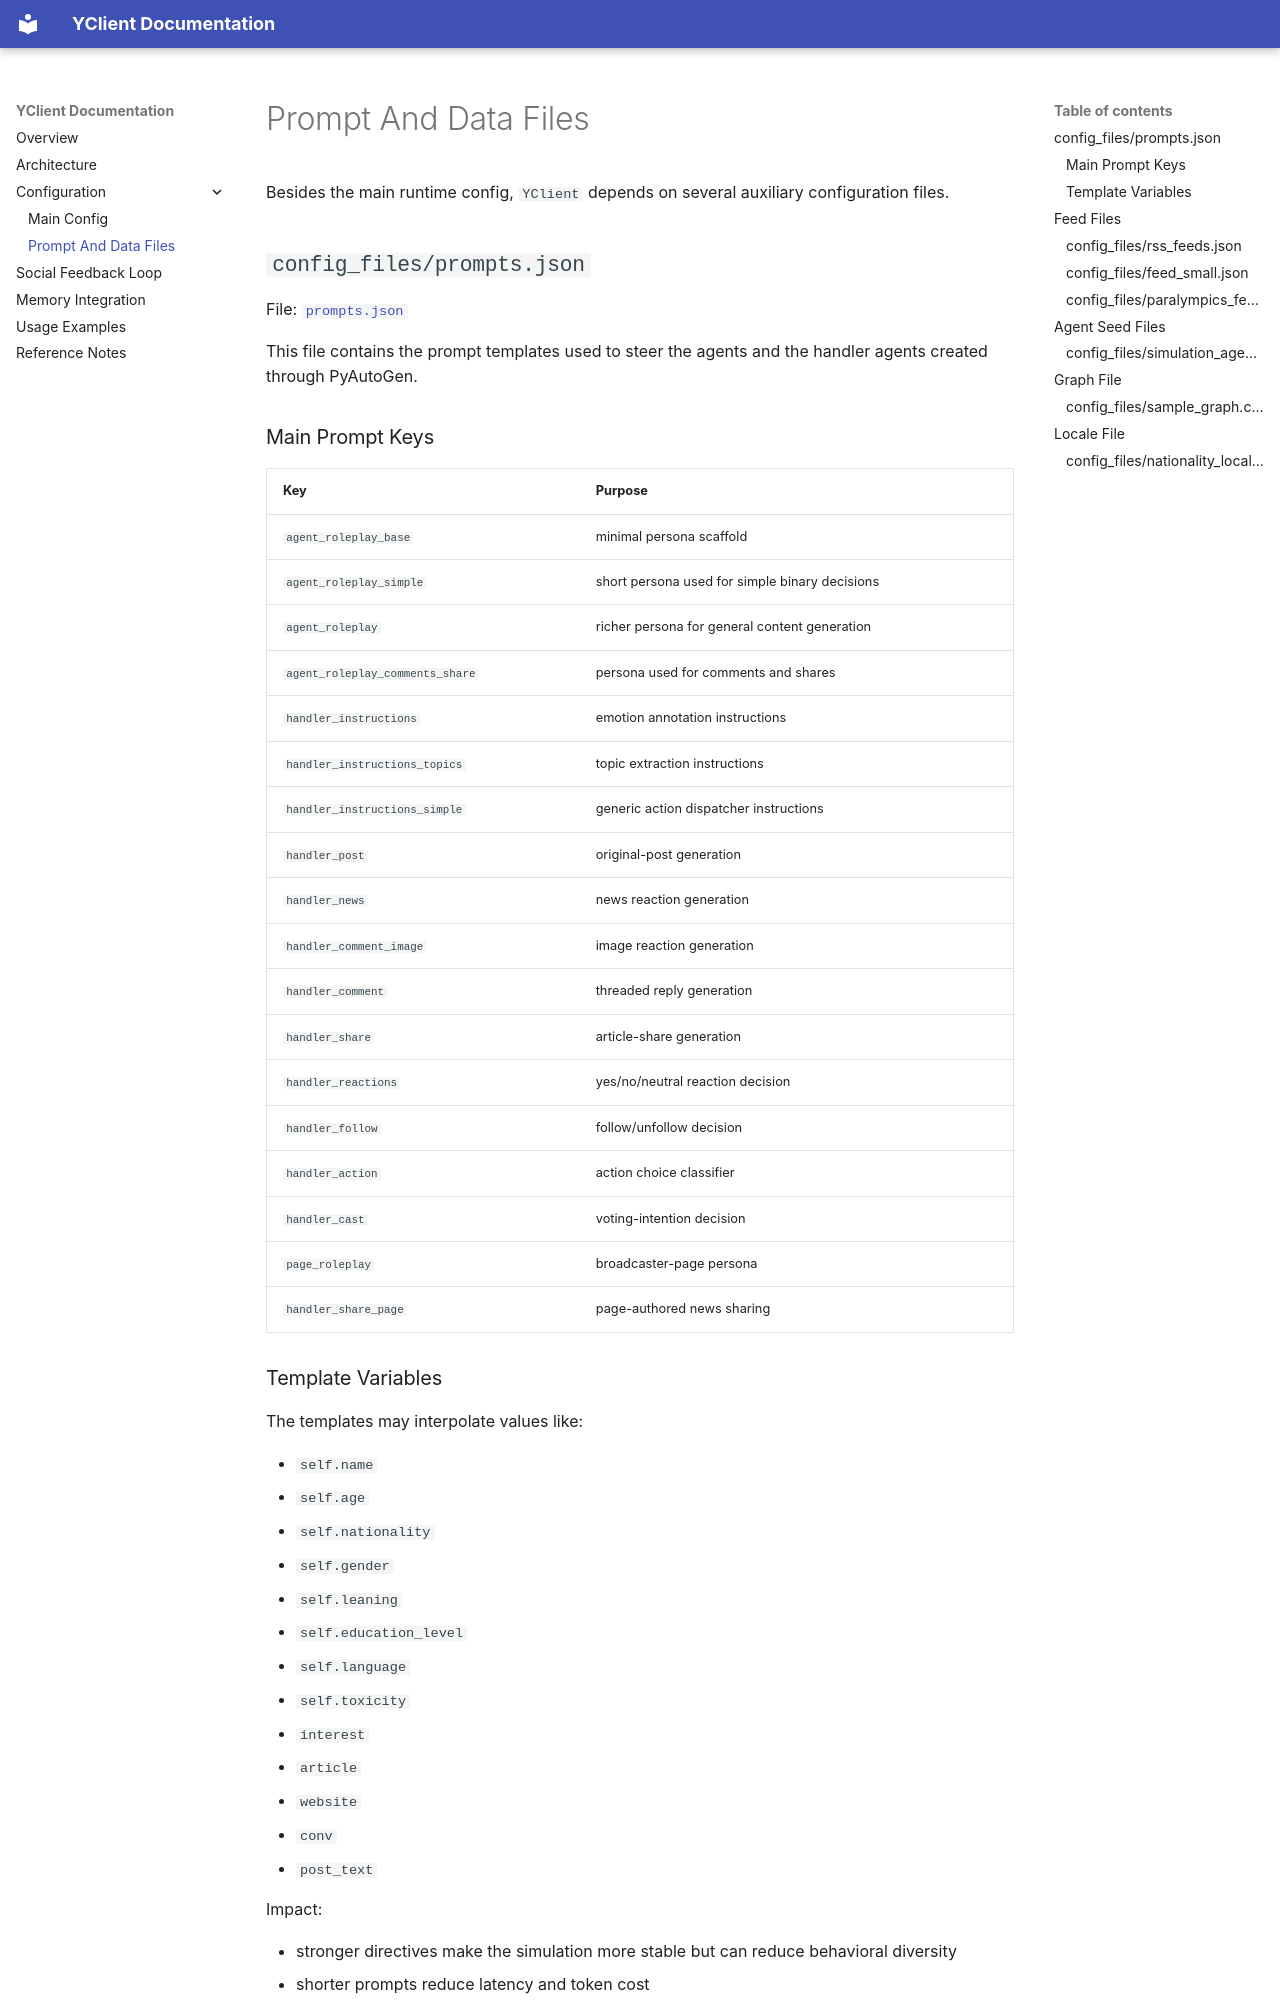

repository: YSocialTwin/YClient · page: config_files/index.html · generator: mkdocs

# Prompt And Data Files

Besides the main runtime config, `YClient` depends on several auxiliary configuration files.

## `config_files/prompts.json`

File: [`prompts.json`](../config_files/prompts.json)

This file contains the prompt templates used to steer the agents and the handler agents created through PyAutoGen.

### Main Prompt Keys

| Key | Purpose |
| --- | --- |
| `agent_roleplay_base` | minimal persona scaffold |
| `agent_roleplay_simple` | short persona used for simple binary decisions |
| `agent_roleplay` | richer persona for general content generation |
| `agent_roleplay_comments_share` | persona used for comments and shares |
| `handler_instructions` | emotion annotation instructions |
| `handler_instructions_topics` | topic extraction instructions |
| `handler_instructions_simple` | generic action dispatcher instructions |
| `handler_post` | original-post generation |
| `handler_news` | news reaction generation |
| `handler_comment_image` | image reaction generation |
| `handler_comment` | threaded reply generation |
| `handler_share` | article-share generation |
| `handler_reactions` | yes/no/neutral reaction decision |
| `handler_follow` | follow/unfollow decision |
| `handler_action` | action choice classifier |
| `handler_cast` | voting-intention decision |
| `page_roleplay` | broadcaster-page persona |
| `handler_share_page` | page-authored news sharing |
